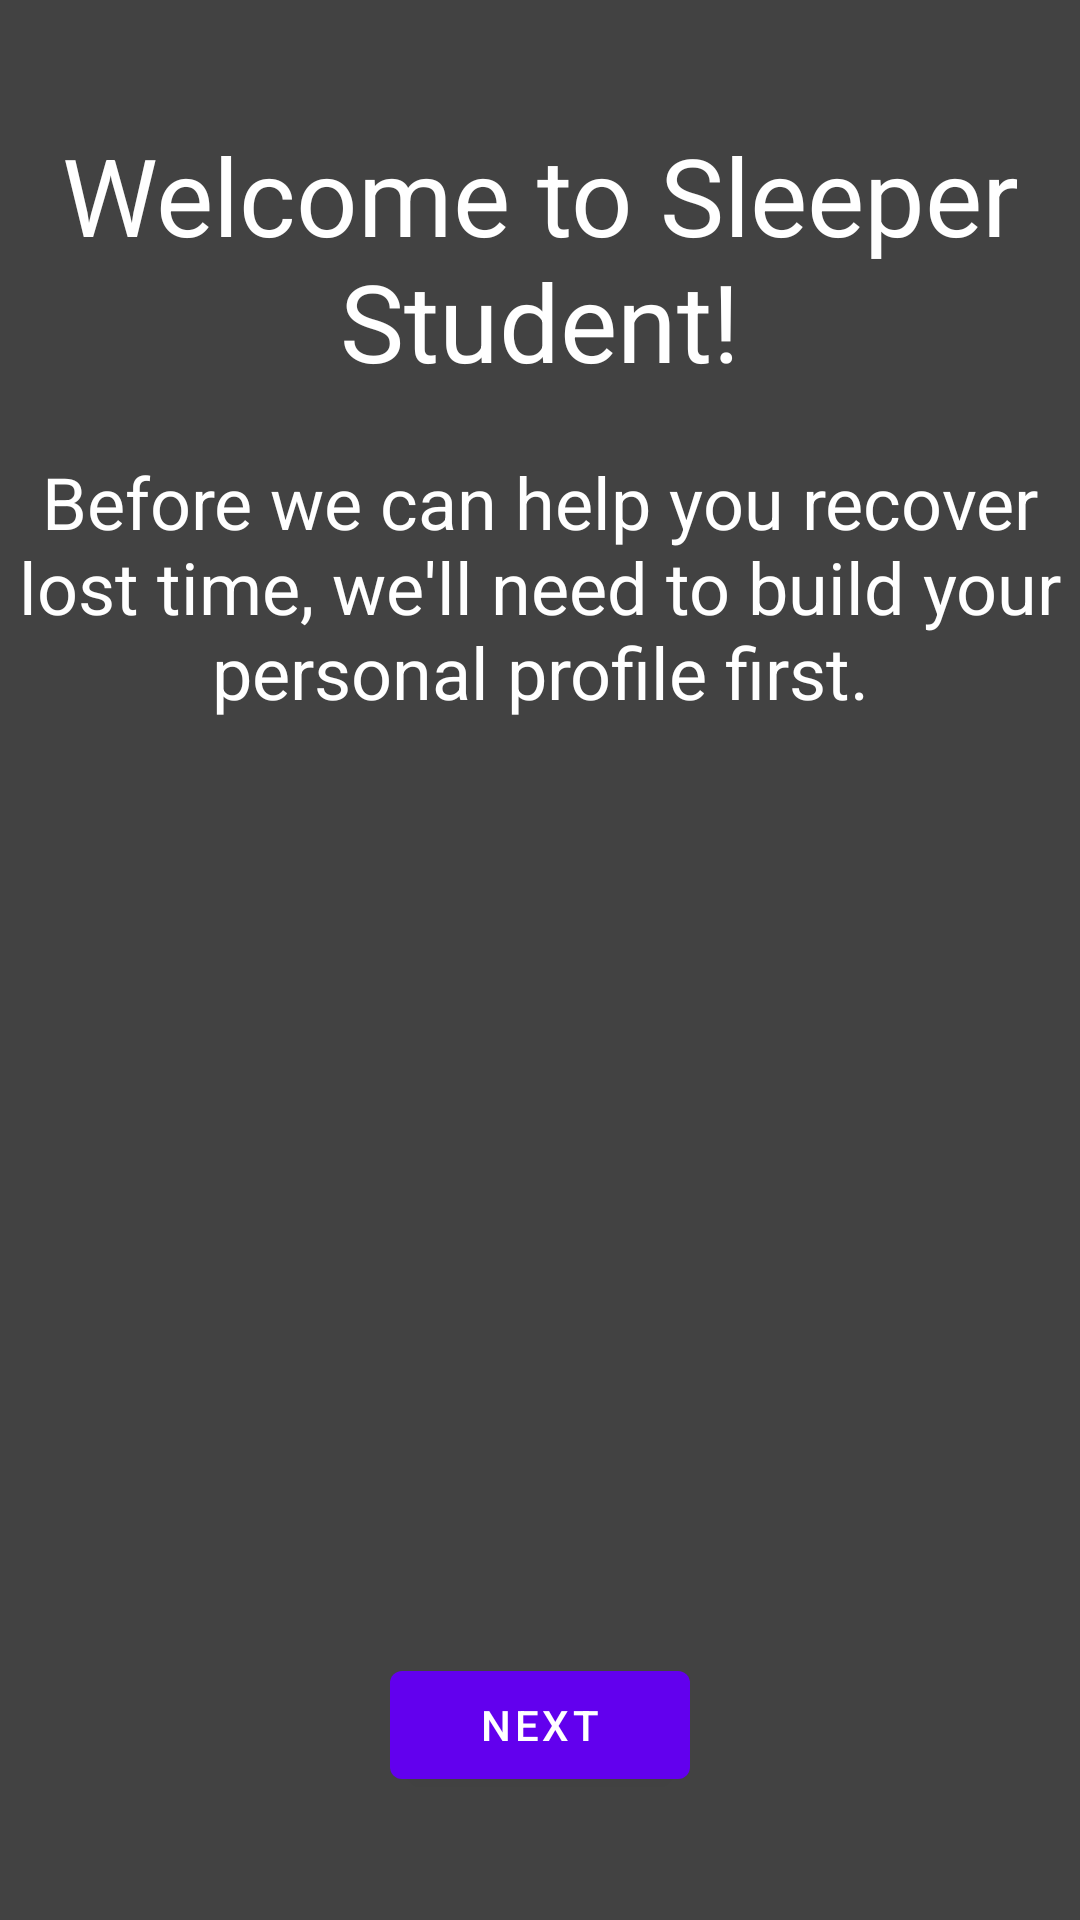

The Android layout XML behind this screen, and the referenced resources:
<!-- AndroidManifest.xml: application theme Theme.SleeperStudent -->
<!-- res/layout/fragment_intro.xml -->
<?xml version="1.0" encoding="utf-8"?>
<FrameLayout xmlns:android="http://schemas.android.com/apk/res/android"
    xmlns:tools="http://schemas.android.com/tools"
    android:layout_width="match_parent"
    android:layout_height="match_parent"
    android:background="@color/cardview_dark_background"
    tools:context=".Intro">

    

    <LinearLayout
        android:layout_width="match_parent"
        android:layout_height="match_parent"
        android:gravity="center"
        android:orientation="vertical">

        <TextView
            android:layout_width="match_parent"
            android:layout_height="wrap_content"
            android:gravity="center_horizontal"
            android:text="@string/hello_blank_fragment"
            android:textColor="#FFFFFF"
            android:textSize="36sp" />

        <TextView
            android:id="@+id/tv_intro"
            android:layout_width="match_parent"
            android:layout_height="350dp"
            android:layout_marginTop="20dp"
            android:gravity="center_horizontal"
            android:text="Before we can help you recover lost time, we'll need to build your personal profile first."
            android:textColor="#FFFFFF"
            android:textSize="24sp" />

        <EditText
            android:id="@+id/et_username"
            android:layout_width="match_parent"
            android:layout_height="50dp"
            android:ems="10"
            android:enabled="false"
            android:gravity="center_horizontal"
            android:inputType="textPersonName"
            android:text="Name"
            android:textColor="#FFFFFF"
            android:textColorHint="#FFFFFF"
            android:visibility="invisible" />

        <Button
            android:id="@+id/bt_next"
            android:layout_width="100dp"
            android:layout_height="wrap_content"
            android:text="Next" />
    </LinearLayout>

</FrameLayout>
<!-- resources referenced by this layout -->
<resources>
  <string name="hello_blank_fragment">Welcome to Sleeper Student!</string>
  <style name="Theme.SleeperStudent" parent="Theme.MaterialComponents.DayNight.DarkActionBar">
          
          <item name="colorPrimary">@color/purple_500</item>
          <item name="colorPrimaryVariant">@color/purple_700</item>
          <item name="colorOnPrimary">@color/white</item>
          
          <item name="colorSecondary">@color/teal_200</item>
          <item name="colorSecondaryVariant">@color/teal_700</item>
          <item name="colorOnSecondary">@color/black</item>
          
          <item name="android:statusBarColor" tools:targetApi="l">?attr/colorPrimaryVariant</item>
          
      </style>
  <!-- not gathered from this repository: default colours our renderer supplied (Android Studio template values) -->
  <color name="purple_500">#FF6200EE</color>
  <color name="purple_700">#FF3700B3</color>
  <color name="teal_200">#FF03DAC5</color>
  <color name="teal_700">#FF018786</color>
  <color name="black">#FF000000</color>
  <color name="white">#FFFFFFFF</color>
</resources>
